Run: headless pygame with SDL's dummy video driver; simulated clock (each Clock.tick advances the game by its frame time, no real sleeping); random seed 0; keys injected as events and as key.get_pressed() state; no mouse input.
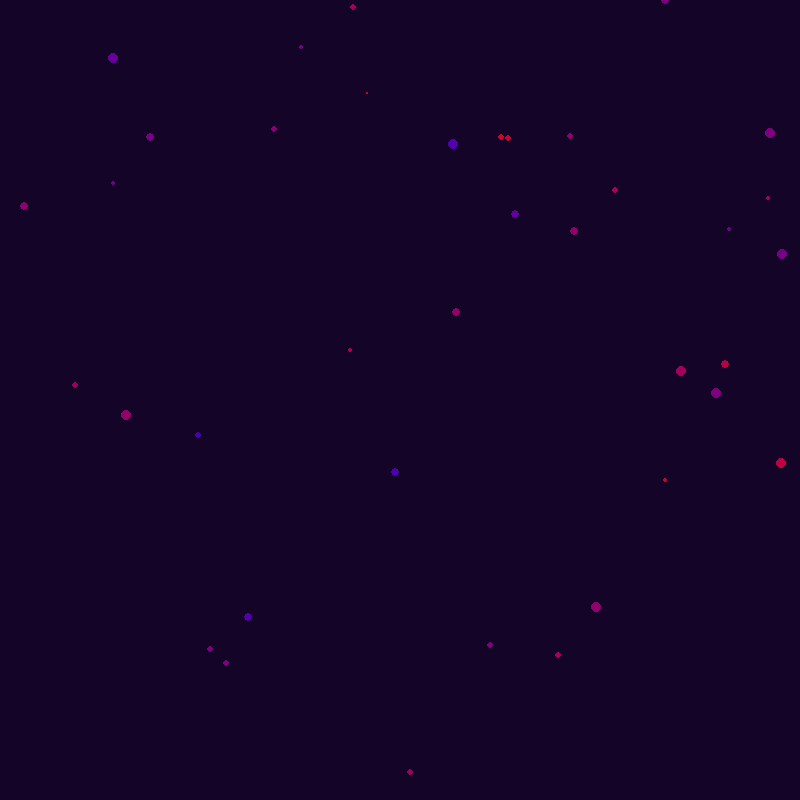
Frame 1 of 4 · flips 1–60 · no input
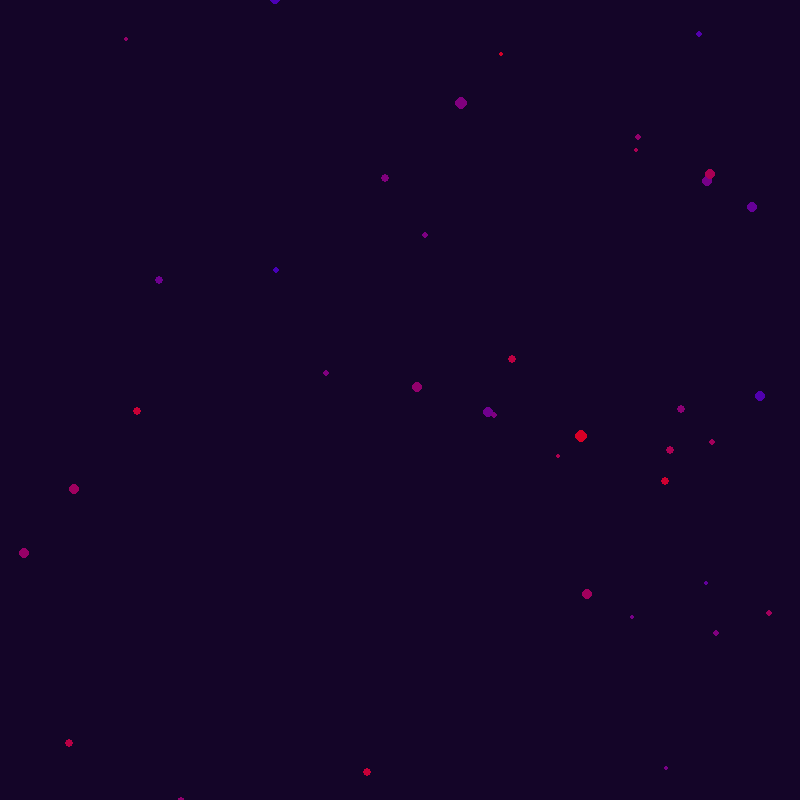
Frame 2 of 4 · flips 61–180 · tapped SPACE, RETURN · held RIGHT (→), D
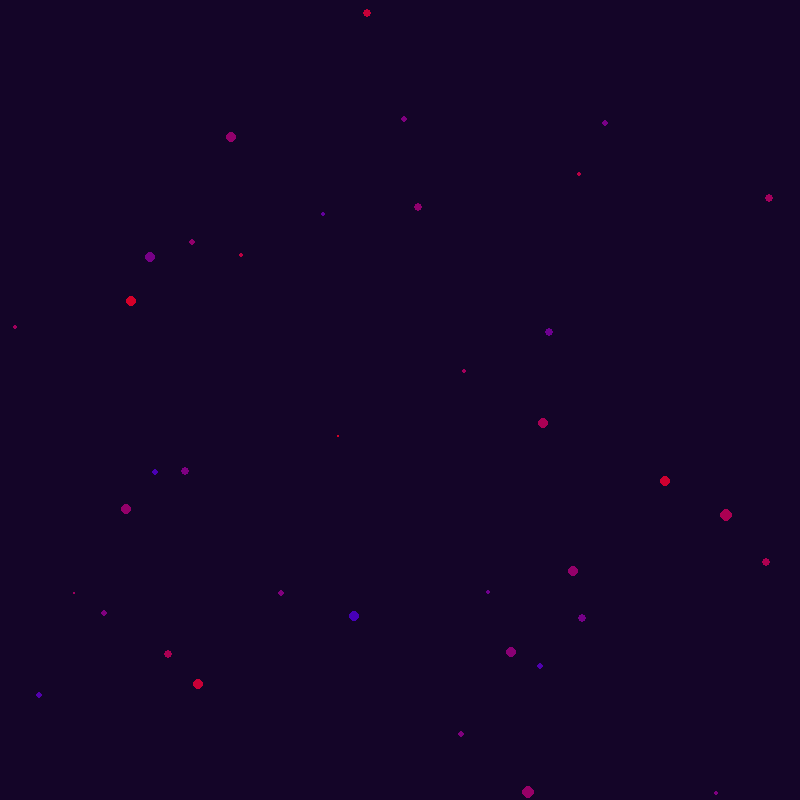
Frame 3 of 4 · flips 181–300 · held DOWN (↓), S
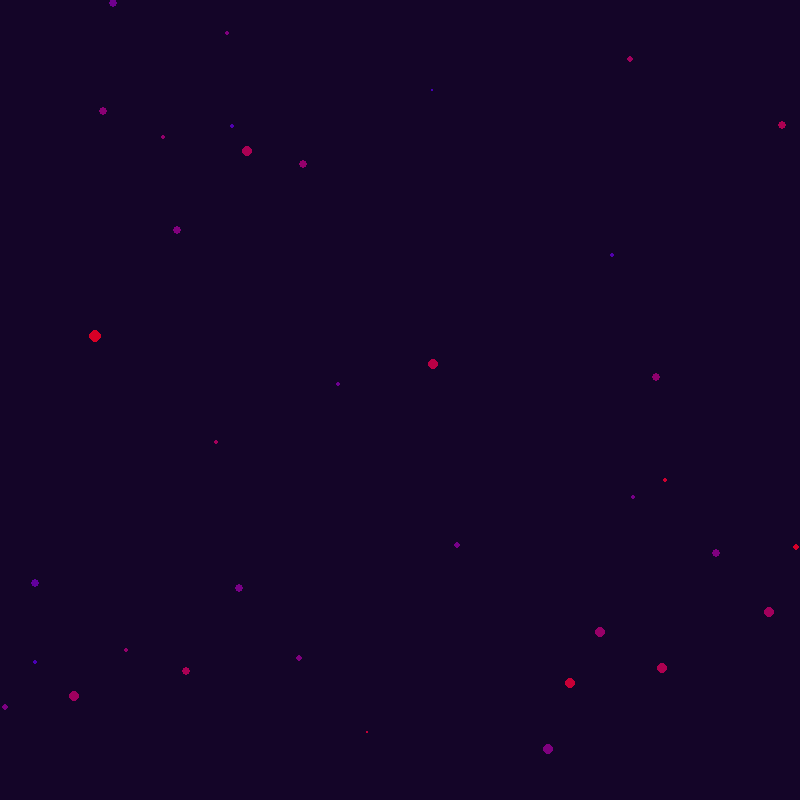
Frame 4 of 4 · flips 301–420 · held LEFT (←), A, UP (↑), W

The pygame program that drew these frames:

import pygame
import random

pygame.init()

population = 40

Helium_diam_absolut = 2.1 * 10 ** (-10)  # meters
meters_in_pixel = 2 * 10 ** (-5)  # 2,625 * 10 ** (-11)
Helium_diam_relative_max = 8
dt = 10 ** (-5)  # seconds
initial_velocity = 100  # meters / second
k_bolzman = 1.38 * 10 ** (-23)
eps_potential = 10.22 * k_bolzman  # Joules
sigma_potential = 2.556 * 10 ** (-10)  # meters
mass = 6.64 * 10 ** (-27)  # kg

width = 800
height = 800
depth = 800

screen = pygame.display.set_mode((width, height))
clock = pygame.time.Clock()
FPS = 60
running = True

G = 6.6743 * 10 ** (-11)  # (-11)

pygame.display.set_caption("V2P")


class Molecule:
    def __init__(self, x, y, z, velocity, m):
        self.m = m
        self.x = x
        self.y = y
        self.z = z
        self.velocity = velocity

    def draw(self, color):
        x, y = self.x, self.y
        plus = int(255 - self.z / meters_in_pixel / 5)
        pygame.draw.circle(screen, (color[0], 0, color[2]), (int(x / meters_in_pixel), int(y / meters_in_pixel)),
                           int(6 - self.z / meters_in_pixel / 200))


molecules = [Molecule(random.randint(0, width) * meters_in_pixel,
                      random.randint(0, height) * meters_in_pixel,
                      random.randint(0, depth) * meters_in_pixel,
                      [random.randint(-initial_velocity, initial_velocity),
                       random.randint(-initial_velocity, initial_velocity),
                       random.randint(-initial_velocity, initial_velocity)],
                      mass) for i in range(population)]


def render():
    screen.fill((20, 5, 40))
    for molecule in molecules:
        constant = 255 / (1 + initial_velocity ** 2 * 3) ** 0.5
        red = constant * abs(
            (molecule.velocity[0] ** 2 + molecule.velocity[1] ** 2 + molecule.velocity[2] ** 2) ** (1 / 2))
        if red > 255:
            red = 255
        molecule.draw((red, 0, 255 - red))


def distance(molecule1, molecule2):
    return ((molecule1.x - molecule2.x) ** 2 + (molecule1.y - molecule2.y) ** 2 +
            (molecule1.z - molecule2.z) ** 2) ** 0.5


def update():
    average_speed = 0
    for molecule in molecules:
        average_speed += molecule.velocity[0]**2 + molecule.velocity[1]**2 + molecule.velocity[2]**2
        for another_m in molecules:
            if another_m.x != molecule.x and another_m.y != molecule.y and another_m.z != molecule.z:
                # molecule.velocity[0] += G * another_m.m * (another_m.x - molecule.x) * dt \
                #                         / ((distance(molecule, another_m)) ** 3)
                #
                # molecule.velocity[1] += G * another_m.m * (another_m.y - molecule.y) * dt \
                #                         / ((distance(molecule, another_m)) ** 3)
                #
                # molecule.velocity[2] += G * another_m.m * (another_m.z - molecule.z) * dt \
                #                         / ((distance(molecule, another_m)) ** 3)
                dist = distance(molecule, another_m)
                force = eps_potential * (-48 * sigma_potential ** 12) / dist ** 13 + (24 * sigma_potential ** 6) / dist ** 7
                molecule.velocity[0] += dt * ((molecule.x - another_m.x) * force / dist) / mass
                molecule.velocity[1] += dt * ((molecule.y - another_m.y) * force / dist) / mass
                molecule.velocity[2] += dt * ((molecule.z - another_m.z) * force / dist) / mass

        if molecule.x > width * meters_in_pixel or molecule.x < 0:
            molecule.velocity[0] *= -1

        if molecule.y > height * meters_in_pixel or molecule.y < 0:
            molecule.velocity[1] *= -1

        if molecule.z > depth * meters_in_pixel or molecule.z < 0:
            molecule.velocity[2] *= -1
    for molecule in molecules:
        molecule.x += molecule.velocity[0] * dt
        molecule.y += molecule.velocity[1] * dt
        molecule.z += molecule.velocity[2] * dt
    return average_speed/population


while running:
    for event in pygame.event.get():
        if event.type == pygame.QUIT:
            running = False
    print("T =", round(update()*mass / (3 * k_bolzman)), "K")
    render()

    pygame.display.update()
    clock.tick(FPS)
